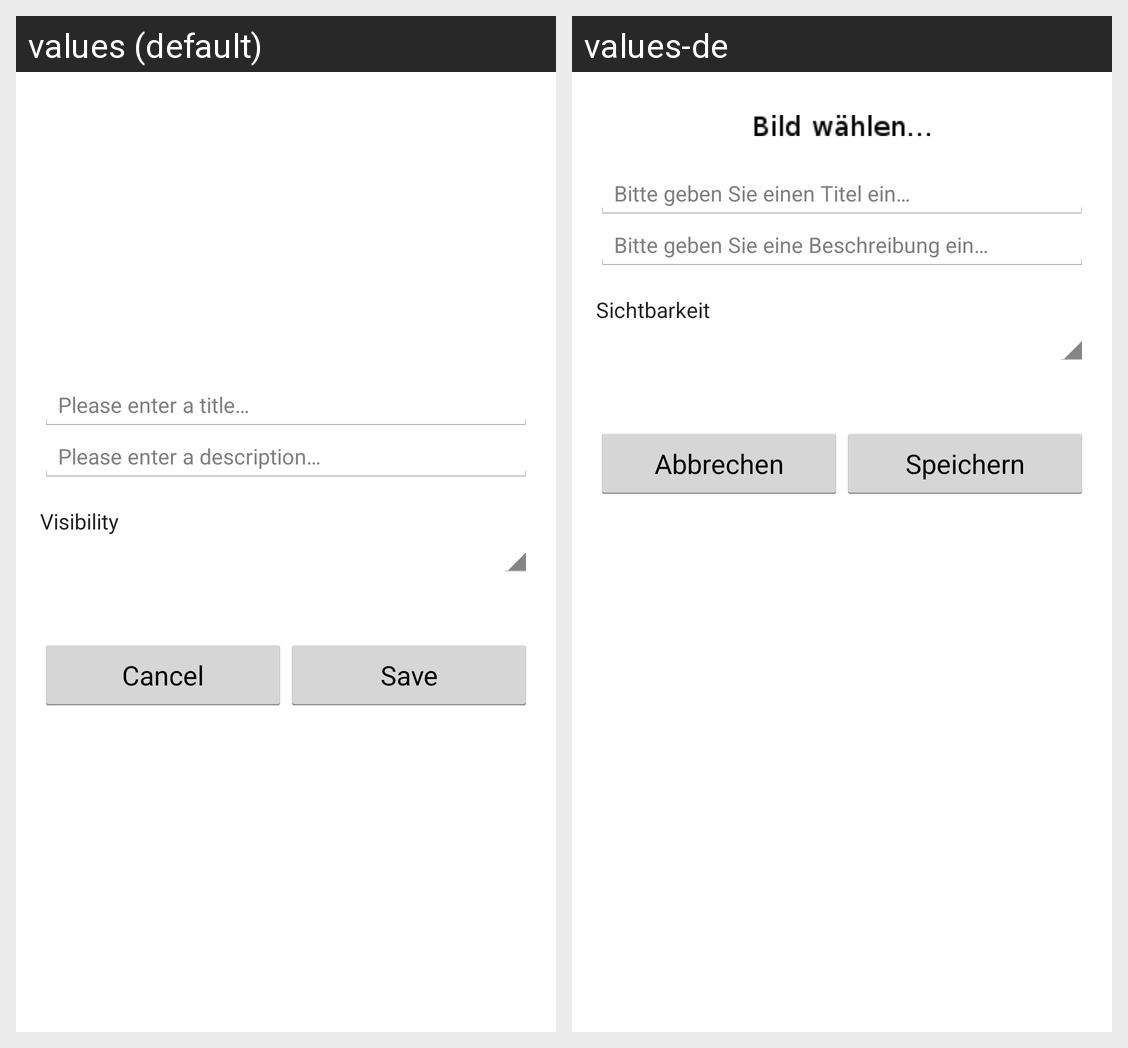

Locale-by-locale string values for the Android screen shown in this grid:
Android screen res/layout/activity_edit_picture.xml rendered under 2 locales, left to right: values (default), values-de. Device: Nexus 5 (rendered at 1080×1920; each locale shown at half size, 540×960, under a caption strip naming it); theme AppTheme.
Strings drawn on this screen, with the default value and each locale's value (text and hints the layout hard-codes, and strings that could not be matched under every locale, appear in the picture but are not listed):

title_hint
  values: Please enter a title…
  values-de: Bitte geben Sie einen Titel ein…

description_hint
  values: Please enter a description…
  values-de: Bitte geben Sie eine Beschreibung ein…

visibility_label
  values: Visibility
  values-de: Sichtbarkeit

cancel
  values: Cancel
  values-de: Abbrechen

save
  values: Save
  values-de: Speichern
